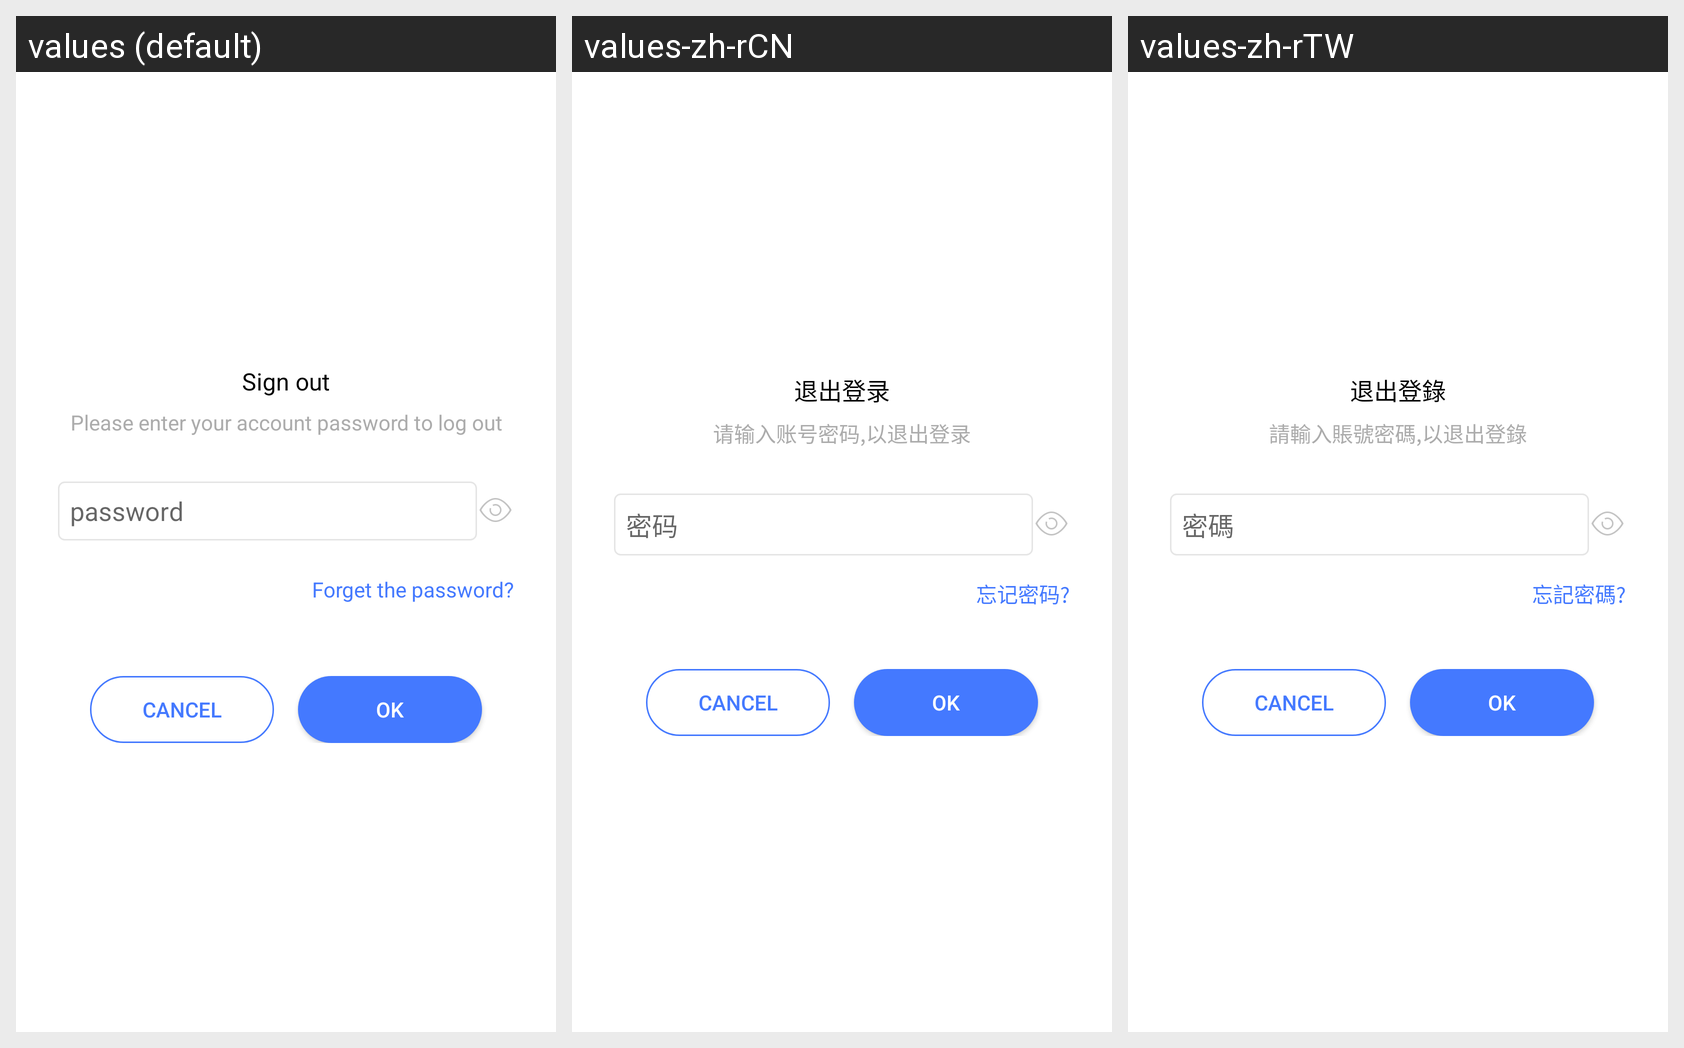

The same Android screen rendered under several of its app's locales, left to right. List the strings drawn on it with the default value and each locale's translation.
Android screen res/layout/custom_loginout_layout.xml rendered under 3 locales, left to right: values (default), values-zh-rCN, values-zh-rTW. Device: Nexus 5 (rendered at 1080×1920; each locale shown at half size, 540×960, under a caption strip naming it); theme AppTheme.
Strings drawn on this screen, with the default value and each locale's value (text and hints the layout hard-codes, and strings that could not be matched under every locale, appear in the picture but are not listed):

action_sign_out
  values: Sign out
  values-zh-rCN: 退出登录
  values-zh-rTW: 退出登錄

text_singout_hit
  values: Please enter your account password to log out
  values-zh-rCN: 请输入账号密码,以退出登录
  values-zh-rTW: 請輸入賬號密碼,以退出登錄

text_login_password_hint
  values: password
  values-zh-rCN: 密码
  values-zh-rTW: 密碼

action_forget_pwd
  values: Forget the password?
  values-zh-rCN: 忘记密码?
  values-zh-rTW: 忘記密碼?
